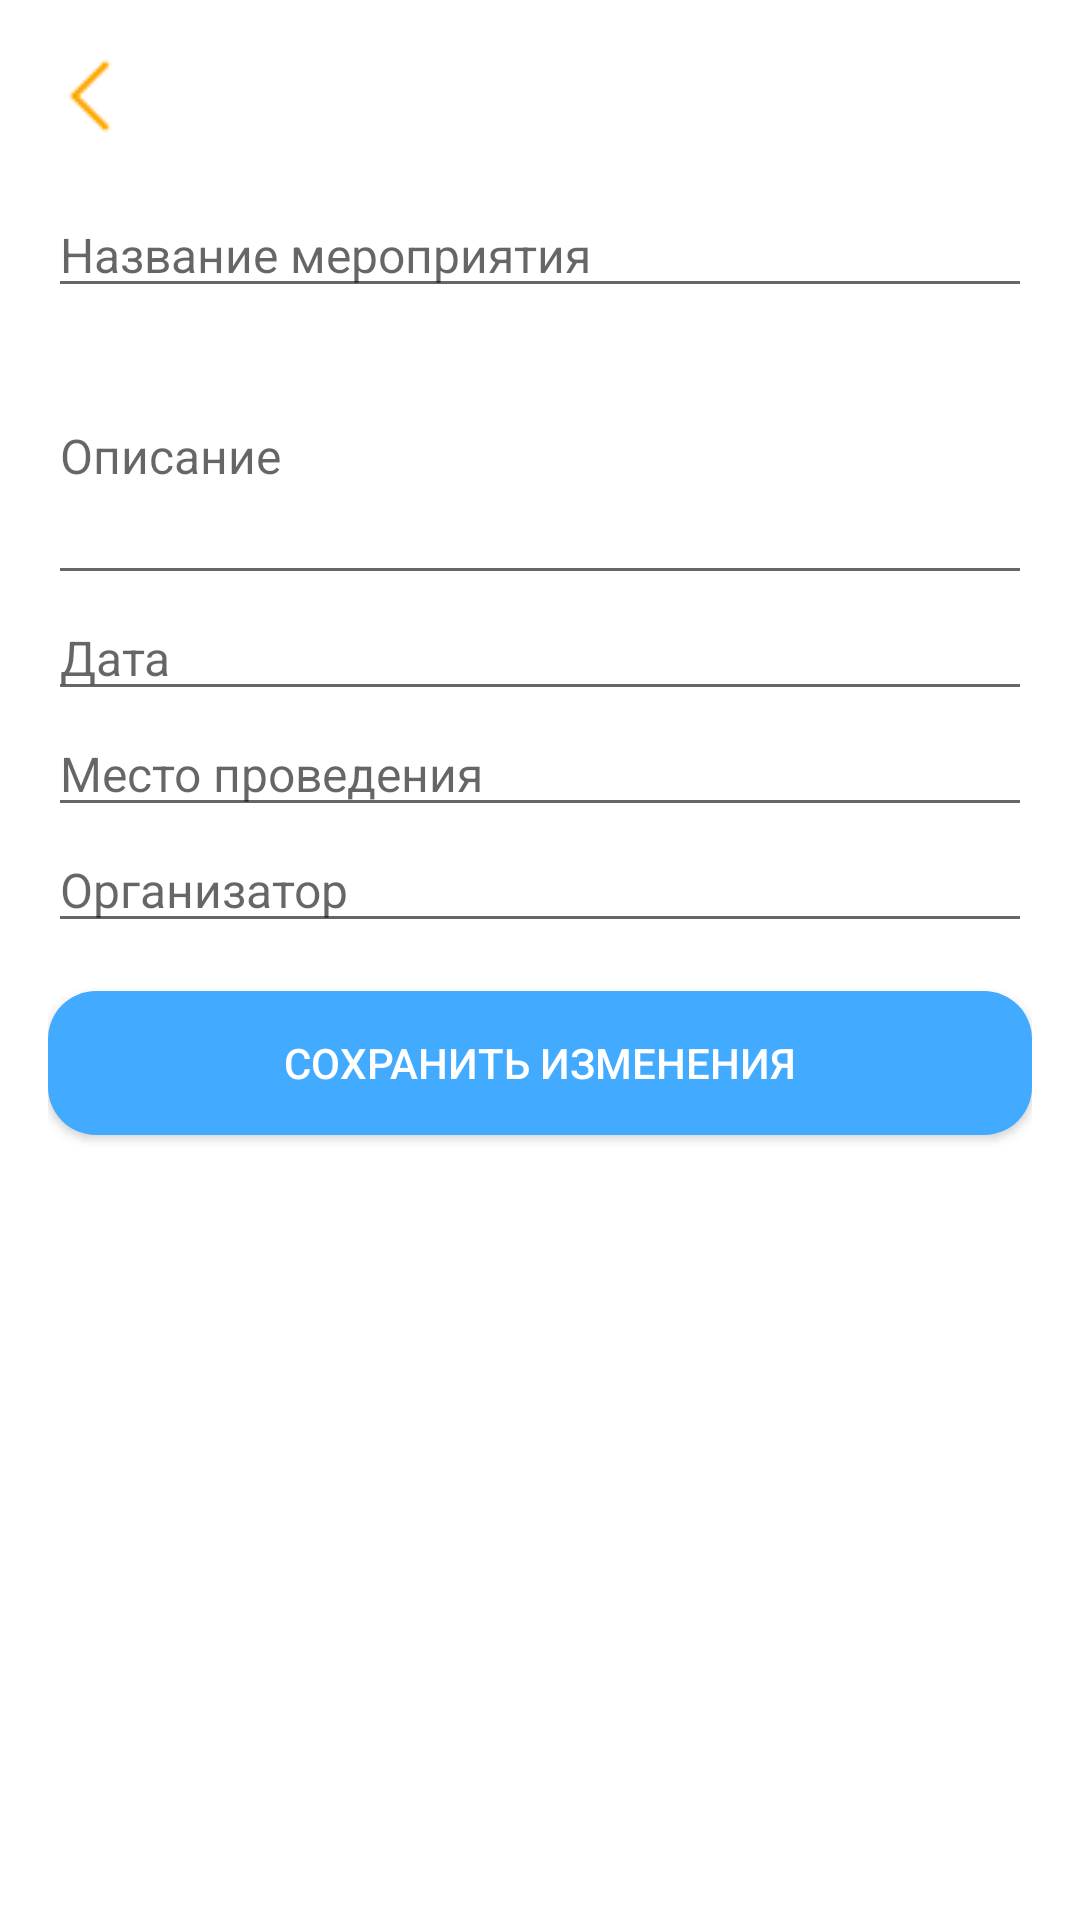

Write the Android layout XML for this screen, with the resource values it uses.
<!-- AndroidManifest.xml: application theme AppTheme -->
<!-- res/layout/activity_edit_event.xml -->
<LinearLayout xmlns:android="http://schemas.android.com/apk/res/android"
    android:layout_width="match_parent"
    android:layout_height="match_parent"
    android:orientation="vertical"
    android:padding="16dp">

    <ImageButton
        android:id="@+id/btnBack"
        android:layout_width="wrap_content"
        android:layout_height="wrap_content"
        android:src="@drawable/icon_back"
        android:background="?attr/selectableItemBackgroundBorderless"
        android:contentDescription="Назад"
        android:layout_gravity="start"
        android:layout_marginBottom="16dp"/>

    <EditText
        android:id="@+id/etEventTitle"
        android:layout_width="match_parent"
        android:layout_height="wrap_content"
        android:hint="Название мероприятия"
        android:textSize="16sp"/>

    <EditText
        android:id="@+id/etEventDescription"
        android:layout_width="match_parent"
        android:layout_height="wrap_content"
        android:hint="Описание"
        android:textSize="16sp"
        android:inputType="textMultiLine"
        android:lines="4"/>

    <EditText
        android:id="@+id/etEventDate"
        android:layout_width="match_parent"
        android:layout_height="wrap_content"
        android:hint="Дата"
        android:textSize="16sp"/>

    <EditText
        android:id="@+id/etEventLocation"
        android:layout_width="match_parent"
        android:layout_height="wrap_content"
        android:hint="Место проведения"
        android:textSize="16sp"/>

    <EditText
        android:id="@+id/etEventOrganizer"
        android:layout_width="match_parent"
        android:layout_height="wrap_content"
        android:hint="Организатор"
        android:textSize="16sp"/>

    <Button
        android:id="@+id/btnSaveEvent"
        android:layout_width="match_parent"
        android:layout_height="wrap_content"
        android:text="Сохранить изменения"
        android:background="@drawable/rounded_button"
        android:layout_marginTop="16dp"
        android:textColor="@color/white"/>

</LinearLayout>
<!-- resources referenced by this layout -->
<resources>
  <color name="white">#FFFFFFFF</color>
  <!-- drawable icon_back: png bitmap (drawable, 198 bytes) -->
  <!-- drawable rounded_button (drawable) -->
  <?xml version="1.0" encoding="utf-8"?>
  <shape xmlns:android="http://schemas.android.com/apk/res/android"
      android:shape="rectangle">
      <solid android:color="@color/goal" />
      <corners android:radius="16dp" />
  </shape>
  <color name="goal">#42AAFF</color>
</resources>
